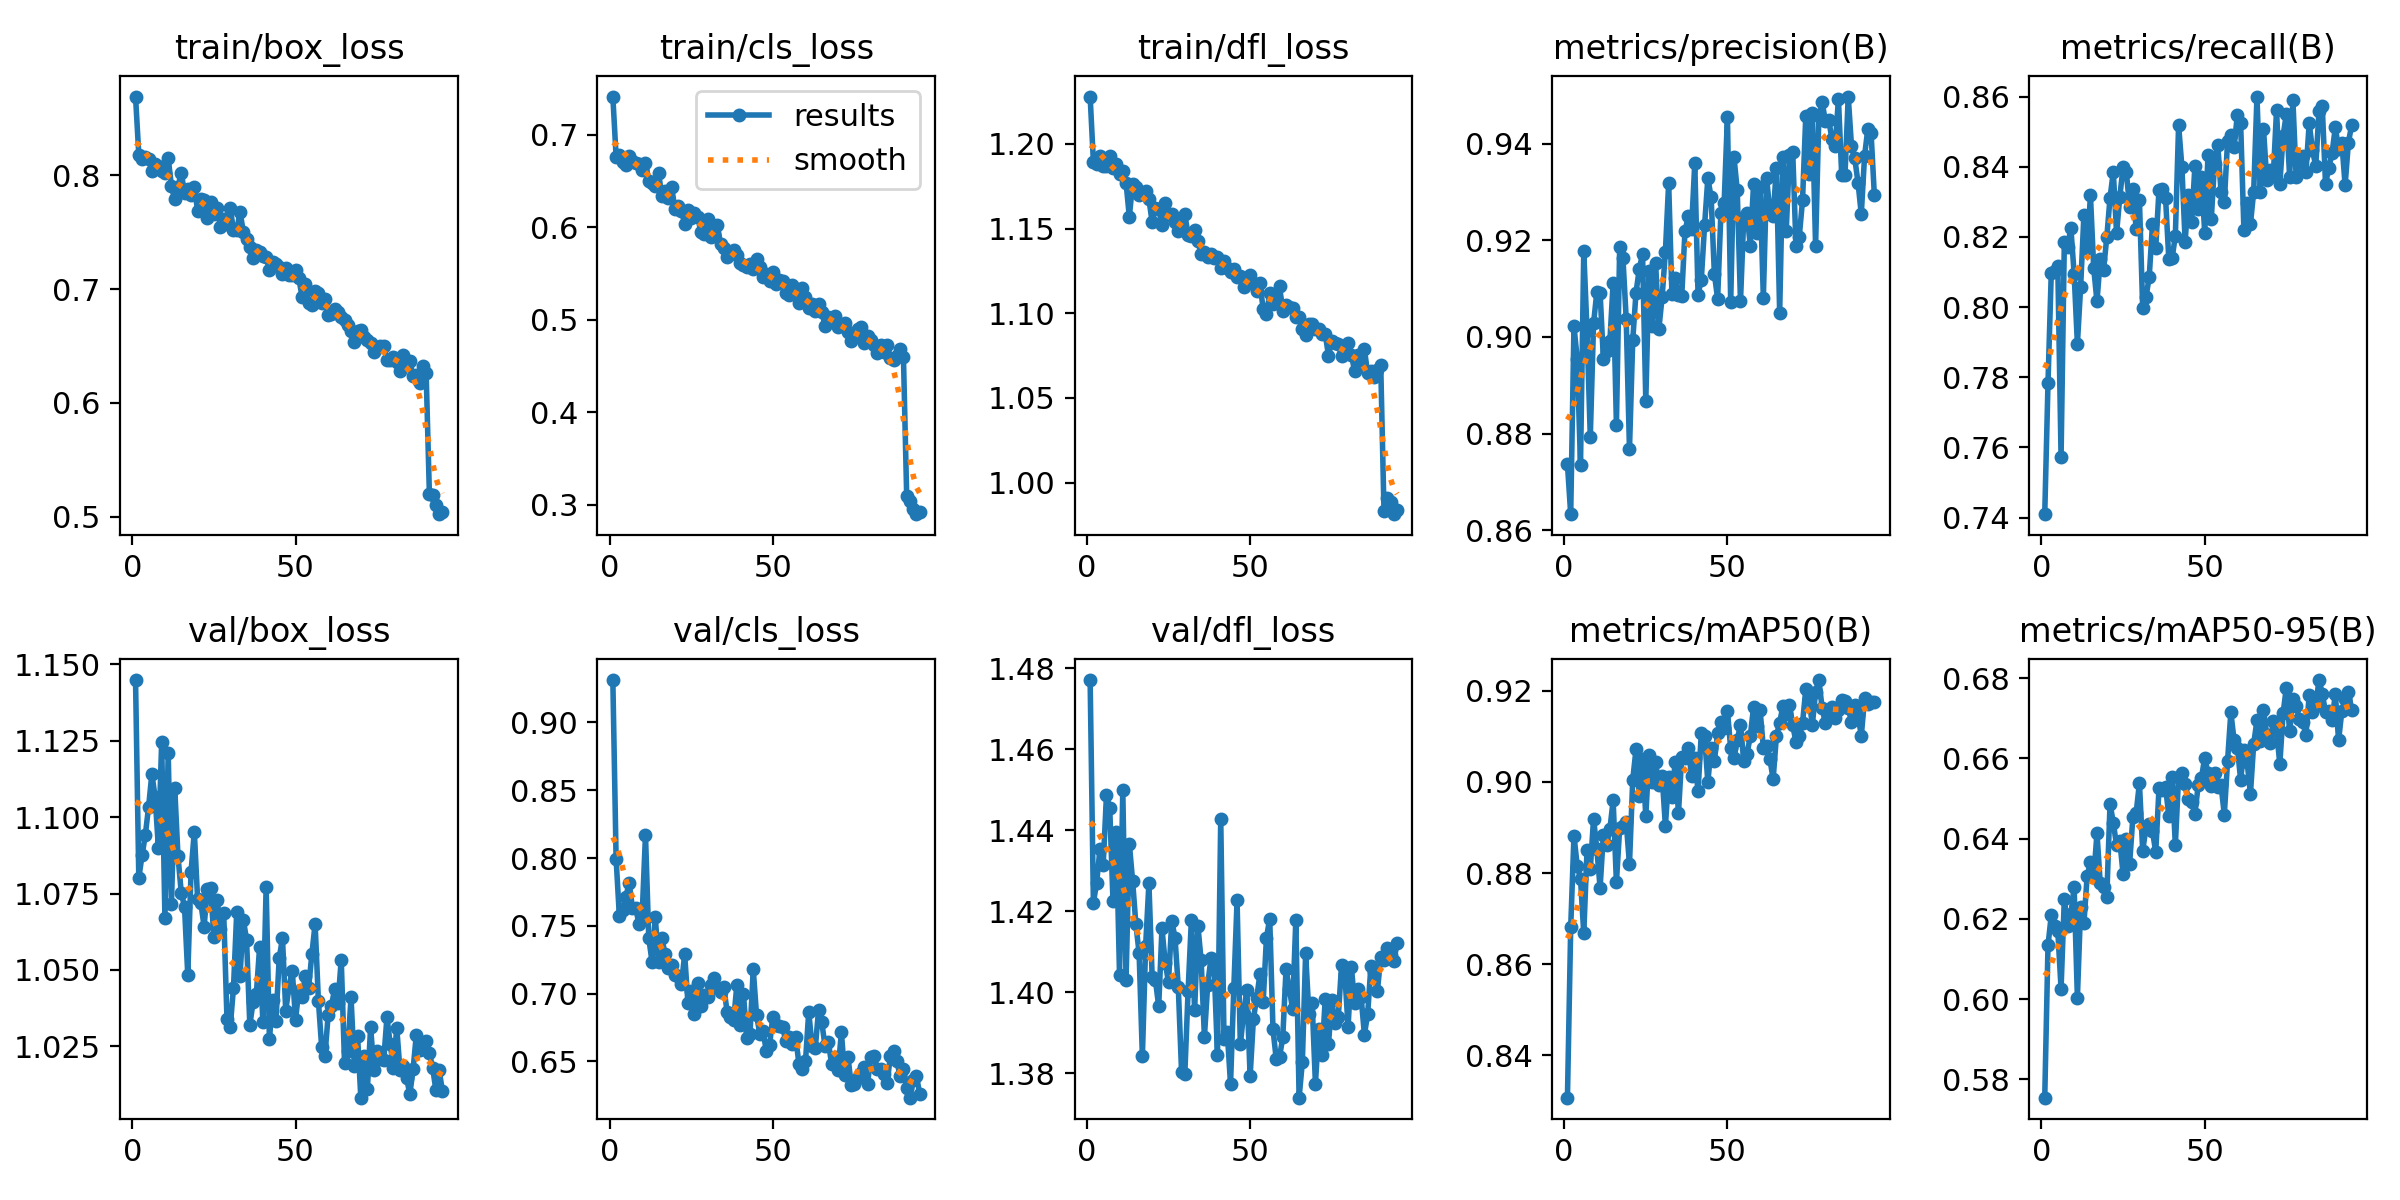

Values plotted in this chart, from the file beside it:
epoch, time, train/box_loss, train/cls_loss, train/dfl_loss, metrics/precision(B), metrics/recall(B), metrics/mAP50(B), metrics/mAP50-95(B), val/box_loss, val/cls_loss, val/dfl_loss, lr/pg0, lr/pg1, lr/pg2
1, 63.18, 0.869, 0.7413, 1.228, 0.8737, 0.741, 0.8307, 0.5754, 1.145, 0.9312, 1.477, 0.0003317, 0.0003317, 0.06716
2, 124.9, 0.818, 0.6764, 1.189, 0.8633, 0.7784, 0.8681, 0.6133, 1.08, 0.7994, 1.422, 0.0006591, 0.0006591, 0.03415
3, 186.9, 0.8141, 0.6785, 1.188, 0.9022, 0.8098, 0.8882, 0.6209, 1.087, 0.7571, 1.427, 0.0009804, 0.0009804, 0.001141
4, 248.5, 0.8156, 0.6703, 1.193, 0.8954, 0.8102, 0.8816, 0.6182, 1.094, 0.7613, 1.435, 0.000973, 0.000973, 0.000973
5, 310.1, 0.8137, 0.6675, 1.187, 0.8735, 0.8116, 0.8788, 0.617, 1.103, 0.7716, 1.431, 0.000964, 0.000964, 0.000964
6, 372.2, 0.8037, 0.6772, 1.187, 0.9178, 0.7572, 0.8667, 0.6026, 1.114, 0.7816, 1.449, 0.000955, 0.000955, 0.000955
7, 434.4, 0.8095, 0.6711, 1.193, 0.9012, 0.8185, 0.885, 0.625, 1.107, 0.7633, 1.446, 0.000946, 0.000946, 0.000946
8, 497.6, 0.8079, 0.6693, 1.186, 0.8793, 0.8172, 0.8808, 0.6181, 1.09, 0.7635, 1.422, 0.000937, 0.000937, 0.000937
9, 559.2, 0.804, 0.6685, 1.188, 0.9028, 0.8226, 0.892, 0.6211, 1.124, 0.7511, 1.44, 0.000928, 0.000928, 0.000928
10, 620.5, 0.8018, 0.6613, 1.182, 0.9093, 0.8095, 0.8853, 0.6279, 1.067, 0.7591, 1.404, 0.000919, 0.000919, 0.000919
11, 681.9, 0.8149, 0.6697, 1.184, 0.9091, 0.7895, 0.8768, 0.6003, 1.121, 0.8172, 1.45, 0.00091, 0.00091, 0.00091
12, 743.6, 0.7902, 0.6504, 1.177, 0.8955, 0.8058, 0.8884, 0.623, 1.072, 0.7411, 1.403, 0.000901, 0.000901, 0.000901
13, 804.7, 0.7786, 0.6473, 1.157, 0.8971, 0.8263, 0.8861, 0.6189, 1.11, 0.7236, 1.437, 0.000892, 0.000892, 0.000892
14, 865.7, 0.79, 0.6448, 1.177, 0.8991, 0.8168, 0.8897, 0.6308, 1.087, 0.7562, 1.428, 0.000883, 0.000883, 0.000883
15, 927.6, 0.802, 0.6587, 1.174, 0.9113, 0.8318, 0.8959, 0.6341, 1.075, 0.7237, 1.417, 0.000874, 0.000874, 0.000874
16, 989.2, 0.7845, 0.6339, 1.17, 0.8818, 0.8111, 0.878, 0.6304, 1.071, 0.7408, 1.41, 0.000865, 0.000865, 0.000865
17, 1051, 0.7875, 0.6395, 1.171, 0.9186, 0.8016, 0.8899, 0.6413, 1.048, 0.7295, 1.384, 0.000856, 0.000856, 0.000856
18, 1114, 0.7829, 0.6318, 1.172, 0.9163, 0.8136, 0.8904, 0.6288, 1.082, 0.7188, 1.411, 0.000847, 0.000847, 0.000847
19, 1175, 0.7899, 0.6434, 1.167, 0.9037, 0.8105, 0.8912, 0.6279, 1.095, 0.7214, 1.427, 0.000838, 0.000838, 0.000838
20, 1236, 0.7689, 0.6202, 1.154, 0.8767, 0.8198, 0.8819, 0.6254, 1.073, 0.7137, 1.404, 0.000829, 0.000829, 0.000829
21, 1298, 0.7788, 0.623, 1.162, 0.8994, 0.8312, 0.9005, 0.6487, 1.072, 0.7127, 1.403, 0.00082, 0.00082, 0.00082
22, 1360, 0.7782, 0.6179, 1.161, 0.9092, 0.8385, 0.9071, 0.644, 1.064, 0.7068, 1.397, 0.000811, 0.000811, 0.000811
23, 1422, 0.7626, 0.6039, 1.152, 0.9141, 0.8211, 0.897, 0.6383, 1.077, 0.729, 1.416, 0.000802, 0.000802, 0.000802
24, 1483, 0.776, 0.6181, 1.165, 0.9172, 0.8315, 0.9051, 0.6393, 1.077, 0.693, 1.407, 0.000793, 0.000793, 0.000793
25, 1545, 0.766, 0.6098, 1.158, 0.8868, 0.84, 0.8926, 0.6311, 1.061, 0.7023, 1.402, 0.000784, 0.000784, 0.000784
26, 1606, 0.7708, 0.6151, 1.159, 0.9137, 0.8384, 0.9058, 0.6398, 1.073, 0.6851, 1.418, 0.000775, 0.000775, 0.000775
27, 1667, 0.7548, 0.6109, 1.154, 0.9022, 0.8284, 0.9, 0.6338, 1.063, 0.708, 1.413, 0.000766, 0.000766, 0.000766
28, 1729, 0.7615, 0.5943, 1.149, 0.9153, 0.8336, 0.9043, 0.6454, 1.069, 0.691, 1.401, 0.000757, 0.000757, 0.000757
29, 1791, 0.7573, 0.5924, 1.15, 0.9016, 0.8223, 0.8994, 0.6464, 1.034, 0.699, 1.38, 0.000748, 0.000748, 0.000748
30, 1852, 0.7713, 0.6084, 1.158, 0.9083, 0.8305, 0.9014, 0.6539, 1.031, 0.6973, 1.38, 0.000739, 0.000739, 0.000739
31, 1913, 0.7514, 0.5895, 1.146, 0.9176, 0.7997, 0.8903, 0.637, 1.044, 0.7065, 1.4, 0.00073, 0.00073, 0.00073
32, 1975, 0.7514, 0.591, 1.145, 0.9318, 0.8027, 0.9011, 0.6426, 1.069, 0.7118, 1.418, 0.000721, 0.000721, 0.000721
33, 2036, 0.768, 0.6025, 1.149, 0.9089, 0.8086, 0.8966, 0.6437, 1.048, 0.7042, 1.396, 0.000712, 0.000712, 0.000712
34, 2097, 0.7502, 0.5816, 1.143, 0.9123, 0.8236, 0.9045, 0.6418, 1.066, 0.7011, 1.416, 0.000703, 0.000703, 0.000703
35, 2158, 0.7435, 0.5775, 1.135, 0.9087, 0.8169, 0.8931, 0.6367, 1.06, 0.7046, 1.408, 0.000694, 0.000694, 0.000694
36, 2220, 0.7372, 0.5681, 1.136, 0.9084, 0.8335, 0.9056, 0.6526, 1.032, 0.6866, 1.389, 0.000685, 0.000685, 0.000685
37, 2281, 0.7271, 0.5715, 1.133, 0.9219, 0.8337, 0.9052, 0.6522, 1.039, 0.6829, 1.402, 0.000676, 0.000676, 0.000676
38, 2344, 0.7344, 0.5751, 1.135, 0.925, 0.8312, 0.9074, 0.653, 1.042, 0.6805, 1.408, 0.000667, 0.000667, 0.000667
39, 2405, 0.7322, 0.5701, 1.133, 0.9222, 0.8137, 0.9013, 0.6456, 1.057, 0.7067, 1.406, 0.000658, 0.000658, 0.000658
40, 2467, 0.7289, 0.5608, 1.133, 0.936, 0.8139, 0.9052, 0.6553, 1.033, 0.6771, 1.385, 0.000649, 0.000649, 0.000649
41, 2529, 0.7284, 0.5593, 1.127, 0.9087, 0.8203, 0.8979, 0.6384, 1.077, 0.7, 1.443, 0.00064, 0.00064, 0.00064
42, 2590, 0.7168, 0.5566, 1.131, 0.9119, 0.8519, 0.9107, 0.6554, 1.027, 0.6674, 1.388, 0.000631, 0.000631, 0.000631
43, 2652, 0.7242, 0.5606, 1.127, 0.9231, 0.84, 0.9101, 0.6565, 1.04, 0.6699, 1.39, 0.000622, 0.000622, 0.000622
44, 2713, 0.7218, 0.555, 1.125, 0.9328, 0.8186, 0.8999, 0.6535, 1.033, 0.718, 1.377, 0.000613, 0.000613, 0.000613
45, 2775, 0.7193, 0.5657, 1.126, 0.929, 0.8319, 0.9075, 0.65, 1.054, 0.6846, 1.401, 0.000604, 0.000604, 0.000604
46, 2836, 0.7135, 0.5569, 1.121, 0.9131, 0.8243, 0.9046, 0.6491, 1.06, 0.6703, 1.423, 0.000595, 0.000595, 0.000595
47, 2898, 0.7181, 0.546, 1.122, 0.9079, 0.8403, 0.9106, 0.6462, 1.037, 0.6728, 1.387, 0.000586, 0.000586, 0.000586
48, 2959, 0.7127, 0.5497, 1.116, 0.9256, 0.8279, 0.9132, 0.6533, 1.044, 0.6575, 1.395, 0.000577, 0.000577, 0.000577
49, 3020, 0.7119, 0.5423, 1.118, 0.9278, 0.8371, 0.912, 0.6552, 1.05, 0.6622, 1.401, 0.000568, 0.000568, 0.000568
50, 3082, 0.7164, 0.5512, 1.122, 0.9456, 0.8212, 0.9156, 0.6602, 1.034, 0.6829, 1.379, 0.000559, 0.000559, 0.000559
51, 3143, 0.7098, 0.539, 1.118, 0.9072, 0.8432, 0.9073, 0.6563, 1.043, 0.6767, 1.393, 0.00055, 0.00055, 0.00055
52, 3206, 0.6931, 0.5426, 1.113, 0.9373, 0.8249, 0.9053, 0.653, 1.041, 0.6763, 1.399, 0.000541, 0.000541, 0.000541
53, 3267, 0.7047, 0.5413, 1.118, 0.9304, 0.8409, 0.9092, 0.6563, 1.048, 0.6756, 1.404, 0.000532, 0.000532, 0.000532
54, 3329, 0.6881, 0.5284, 1.102, 0.9073, 0.8462, 0.9125, 0.6528, 1.044, 0.6648, 1.398, 0.000523, 0.000523, 0.000523
55, 3390, 0.6861, 0.5268, 1.099, 0.9247, 0.8328, 0.9046, 0.6533, 1.055, 0.6683, 1.413, 0.000514, 0.000514, 0.000514
56, 3451, 0.6985, 0.5377, 1.112, 0.9256, 0.8299, 0.9062, 0.646, 1.065, 0.6626, 1.418, 0.000505, 0.000505, 0.000505
57, 3512, 0.6964, 0.533, 1.106, 0.9189, 0.8474, 0.91, 0.6594, 1.04, 0.6679, 1.391, 0.000496, 0.000496, 0.000496
58, 3573, 0.6876, 0.5181, 1.109, 0.9316, 0.8491, 0.9164, 0.6715, 1.025, 0.6482, 1.383, 0.000487, 0.000487, 0.000487
59, 3635, 0.6911, 0.5339, 1.116, 0.9214, 0.8457, 0.9122, 0.6645, 1.022, 0.6446, 1.384, 0.000478, 0.000478, 0.000478
60, 3696, 0.6772, 0.5246, 1.101, 0.9309, 0.8548, 0.9158, 0.6627, 1.035, 0.65, 1.389, 0.000469, 0.000469, 0.000469
... 35 more rows
